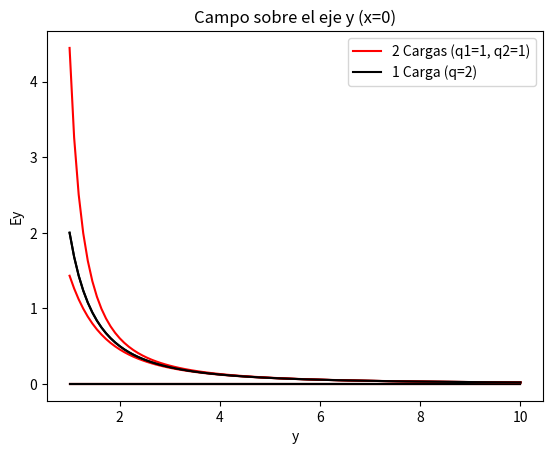
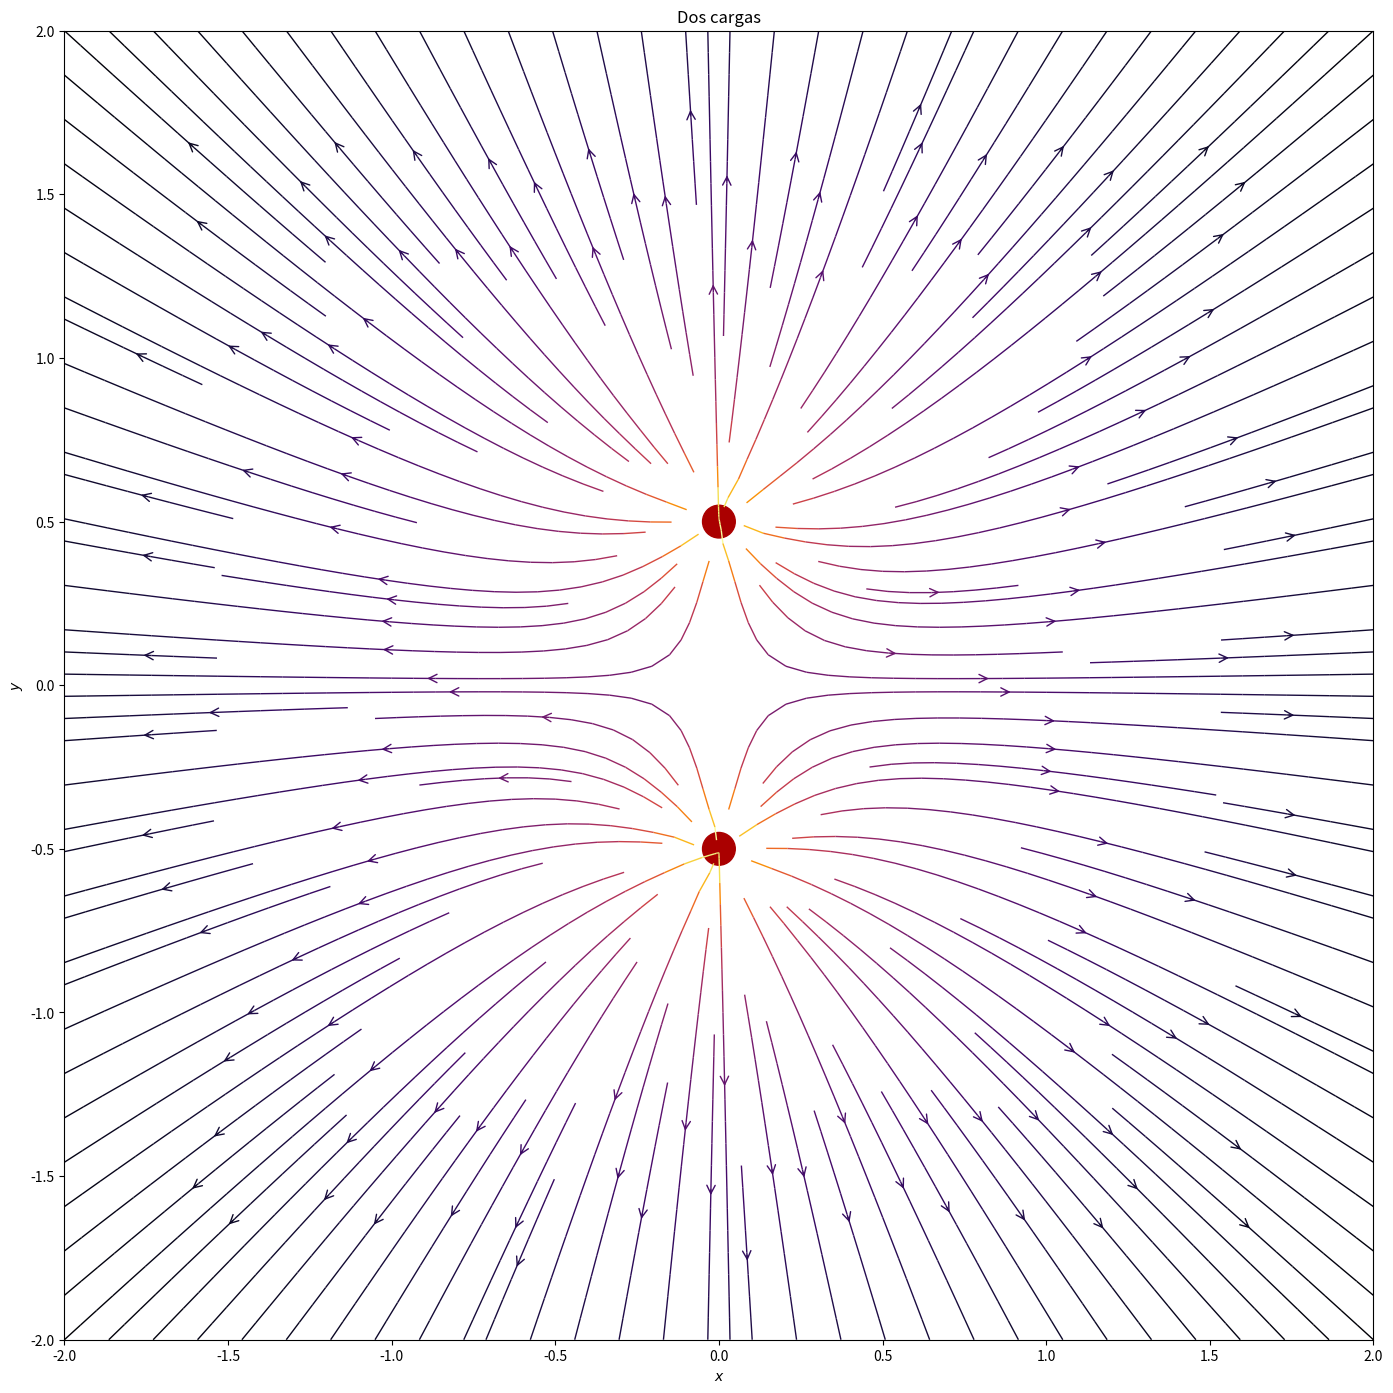
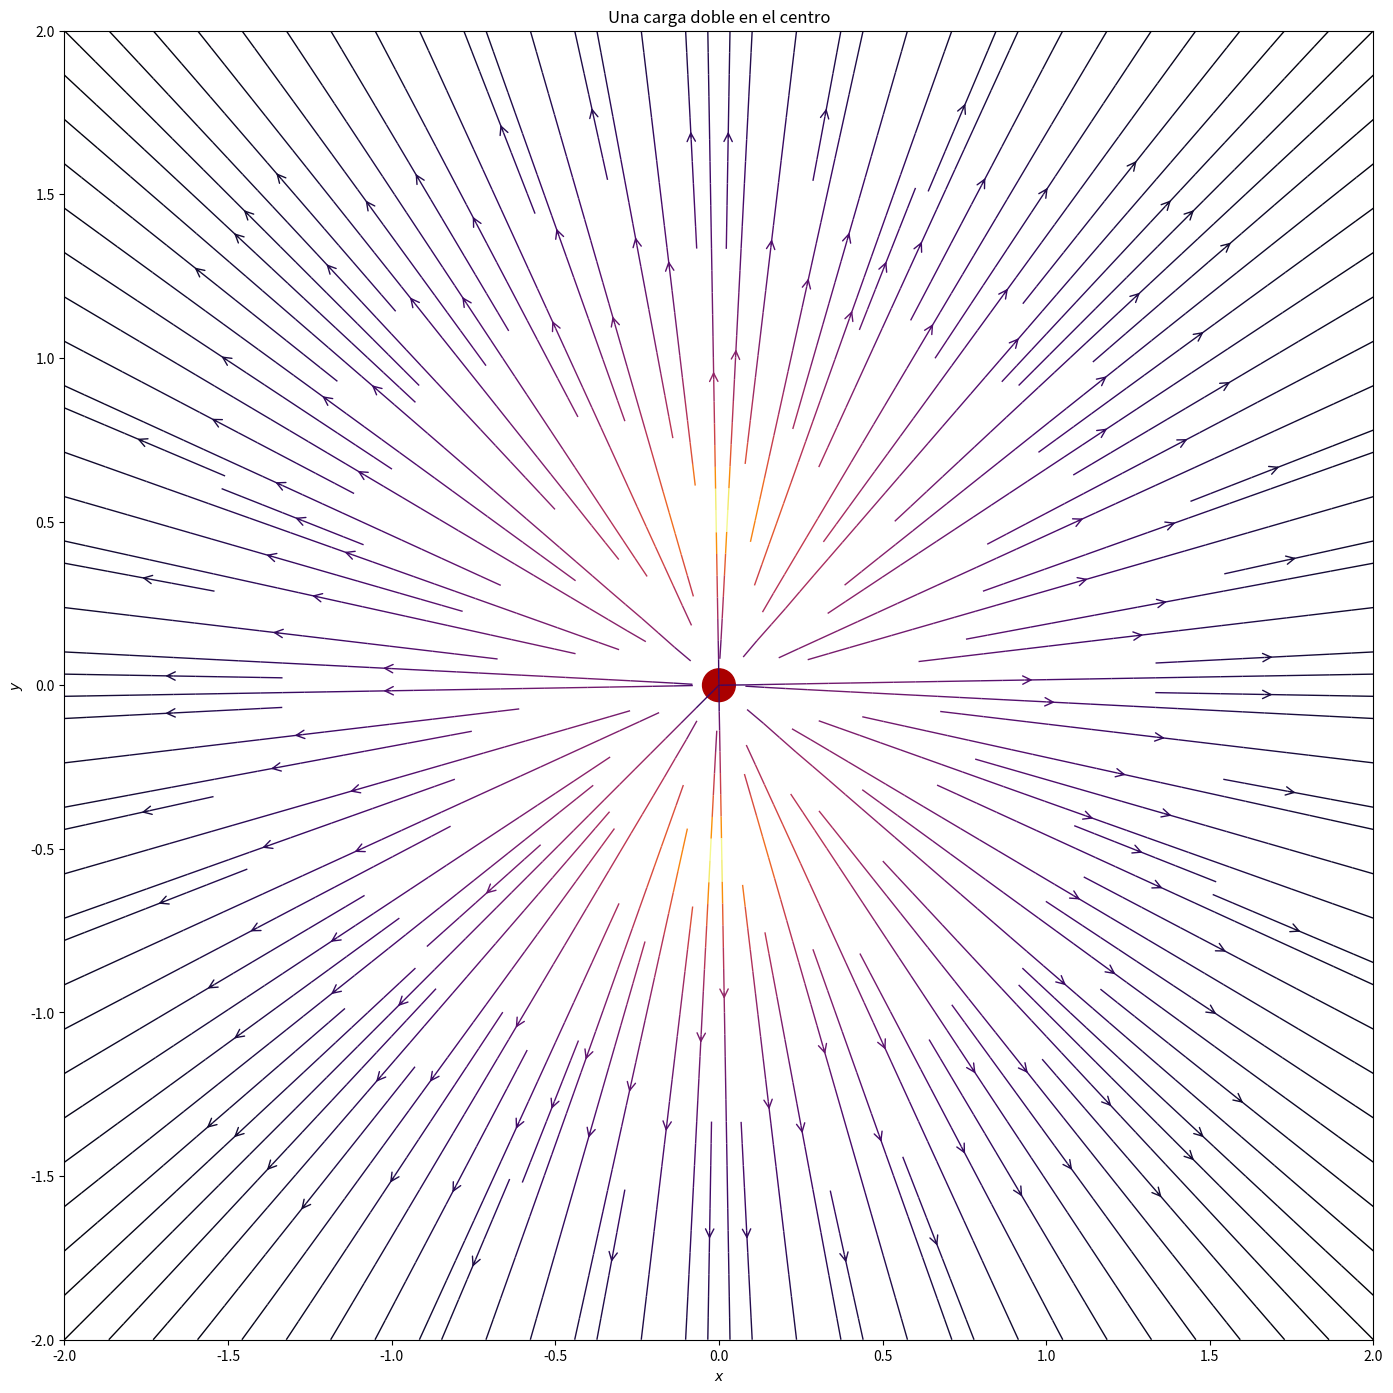

Source code (Python) for these figures, in order:
# -*- coding: utf-8 -*-
"""
Created on Wed Nov  6 08:58:06 2019

[redacted]
"""

import numpy as np
import matplotlib.pyplot as plt
from matplotlib.patches import Circle

def E(xp, yp, xf=0, yf=0, q=1):
    """Campo Eléctrico en 2 Dimensiones 
    en un punto de prueba xp, yp
    de una carga fuente en un punto xf, yf
    de valor q
    """    
    
    Dx = xp - xf
    Dy = yp - yf
    
    den = (Dx**2 + Dy**2)**1.5
    
    # Noten que la respuesta e sun vector (Ex, Ey).
    return q * Dx / den, q * Dy / den


def E2(xp, yp, a, q1, q2):
    """Campo Eléctrico en 2 Dimensiones 
    en un punto de prueba xp, yp
    de dos cargas separadas una distancia a sobre el eje y
    de valor q1 y q2
    """
    
    # Calculo el campo de cada carga ...
    E1x, E1y = E(xp, yp, 0, a/2, q1)
    E2x, E2y = E(xp, yp, 0, -a/2, q2)
    
    # y sumo porque vale superposicion.
    return E1x + E2x, E1y + E2y


rango = np.linspace(1, 10, 100)

# Campo a lo largo del Eje X para dos cargas iguales a una distancia 1
Ex, Ey = E2(rango, 0, a=1, q1=1, q2=1)

# Calculo también el campo para una carga de valor 2 en el origen
mon_Ex, mon_Ey = E(rango, 0, q=2)

plt.plot(rango, Ex, 'r', rango, mon_Ex, 'k');
plt.xlabel('x');
plt.ylabel('Ex');
plt.title('Campo sobre el eje x (y=0)');
plt.legend(['2 Cargas (q1=1, q2=1)', '1 Carga (q=2)']);

plt.plot(rango, Ey, 'r', rango, mon_Ey, 'k');
plt.xlabel('x');
plt.ylabel('Ey');
plt.title('Campo sobre el eje x (y=0)')
plt.legend(['2 Cargas (q1=1, q2=1)', '1 Carga (q=2)']);


# Ahora lo mismo sobre el eje y 
Ex, Ey = E2(0, rango, a=1, q1=1, q2=1)
mon_Ex, mon_Ey = E(0, rango, q=2)

plt.plot(rango, Ex, 'r', rango, mon_Ex, 'k');
plt.xlabel('y');
plt.ylabel('Ex');
plt.title('Campo sobre el eje y (x=0)');
plt.legend(['2 Cargas (q1=1, q2=1)', '1 Carga (q=2)']);

plt.plot(rango, Ey, 'r', rango, mon_Ey, 'k');
plt.xlabel('y');
plt.ylabel('Ey');
plt.title('Campo sobre el eje y (x=0)');
plt.legend(['2 Cargas (q1=1, q2=1)', '1 Carga (q=2)']);

# Generamos una grilla donde vamos a calcular el campo eléctrico
nx, ny = 64, 64
rangoX = np.linspace(-2, 2, nx)*1
rangoY = np.linspace(-2, 2, ny)*1
grillaX, grillaY = np.meshgrid(rangoX, rangoY)

# Y calculamos los campos
Ex, Ey = E2(grillaX, grillaY, a=1, q1=1, q2=1)

mon_Ex, mon_Ey = E(grillaX, grillaY, q=2)

fig = plt.figure(figsize=(17,17))
ax = fig.add_subplot(111)


color = np.log(np.sqrt(Ex**2 + Ey**2))
ax.streamplot(grillaX, grillaY, Ex, Ey, color=color, linewidth=1, cmap=plt.cm.inferno,
              density=2, arrowstyle='->', arrowsize=1.5)

ax.add_artist(Circle([0,0.5], 0.05, color='#aa0000'))
ax.add_artist(Circle([0,-0.5], 0.05, color='#aa0000'))

ax.set_xlabel('$x$')
ax.set_ylabel('$y$')
ax.set_xlim(-2,2)
ax.set_ylim(-2,2)
ax.set_aspect('equal')
ax.set_title('Dos cargas')
plt.show()


fig = plt.figure(figsize=(17,17))
ax = fig.add_subplot(111)


color = np.log(np.sqrt(Ex**2 + Ey**2))
ax.streamplot(grillaX, grillaY, mon_Ex, mon_Ey, color=color, linewidth=1, cmap=plt.cm.inferno,
              density=2, arrowstyle='->', arrowsize=1.5)

ax.add_artist(Circle([0,0.0], 0.05, color='#aa0000'))

ax.set_xlabel('$x$')
ax.set_ylabel('$y$')
ax.set_xlim(-2,2)
ax.set_ylim(-2,2)
ax.set_aspect('equal')
ax.set_title('Una carga doble en el centro')
plt.show()




